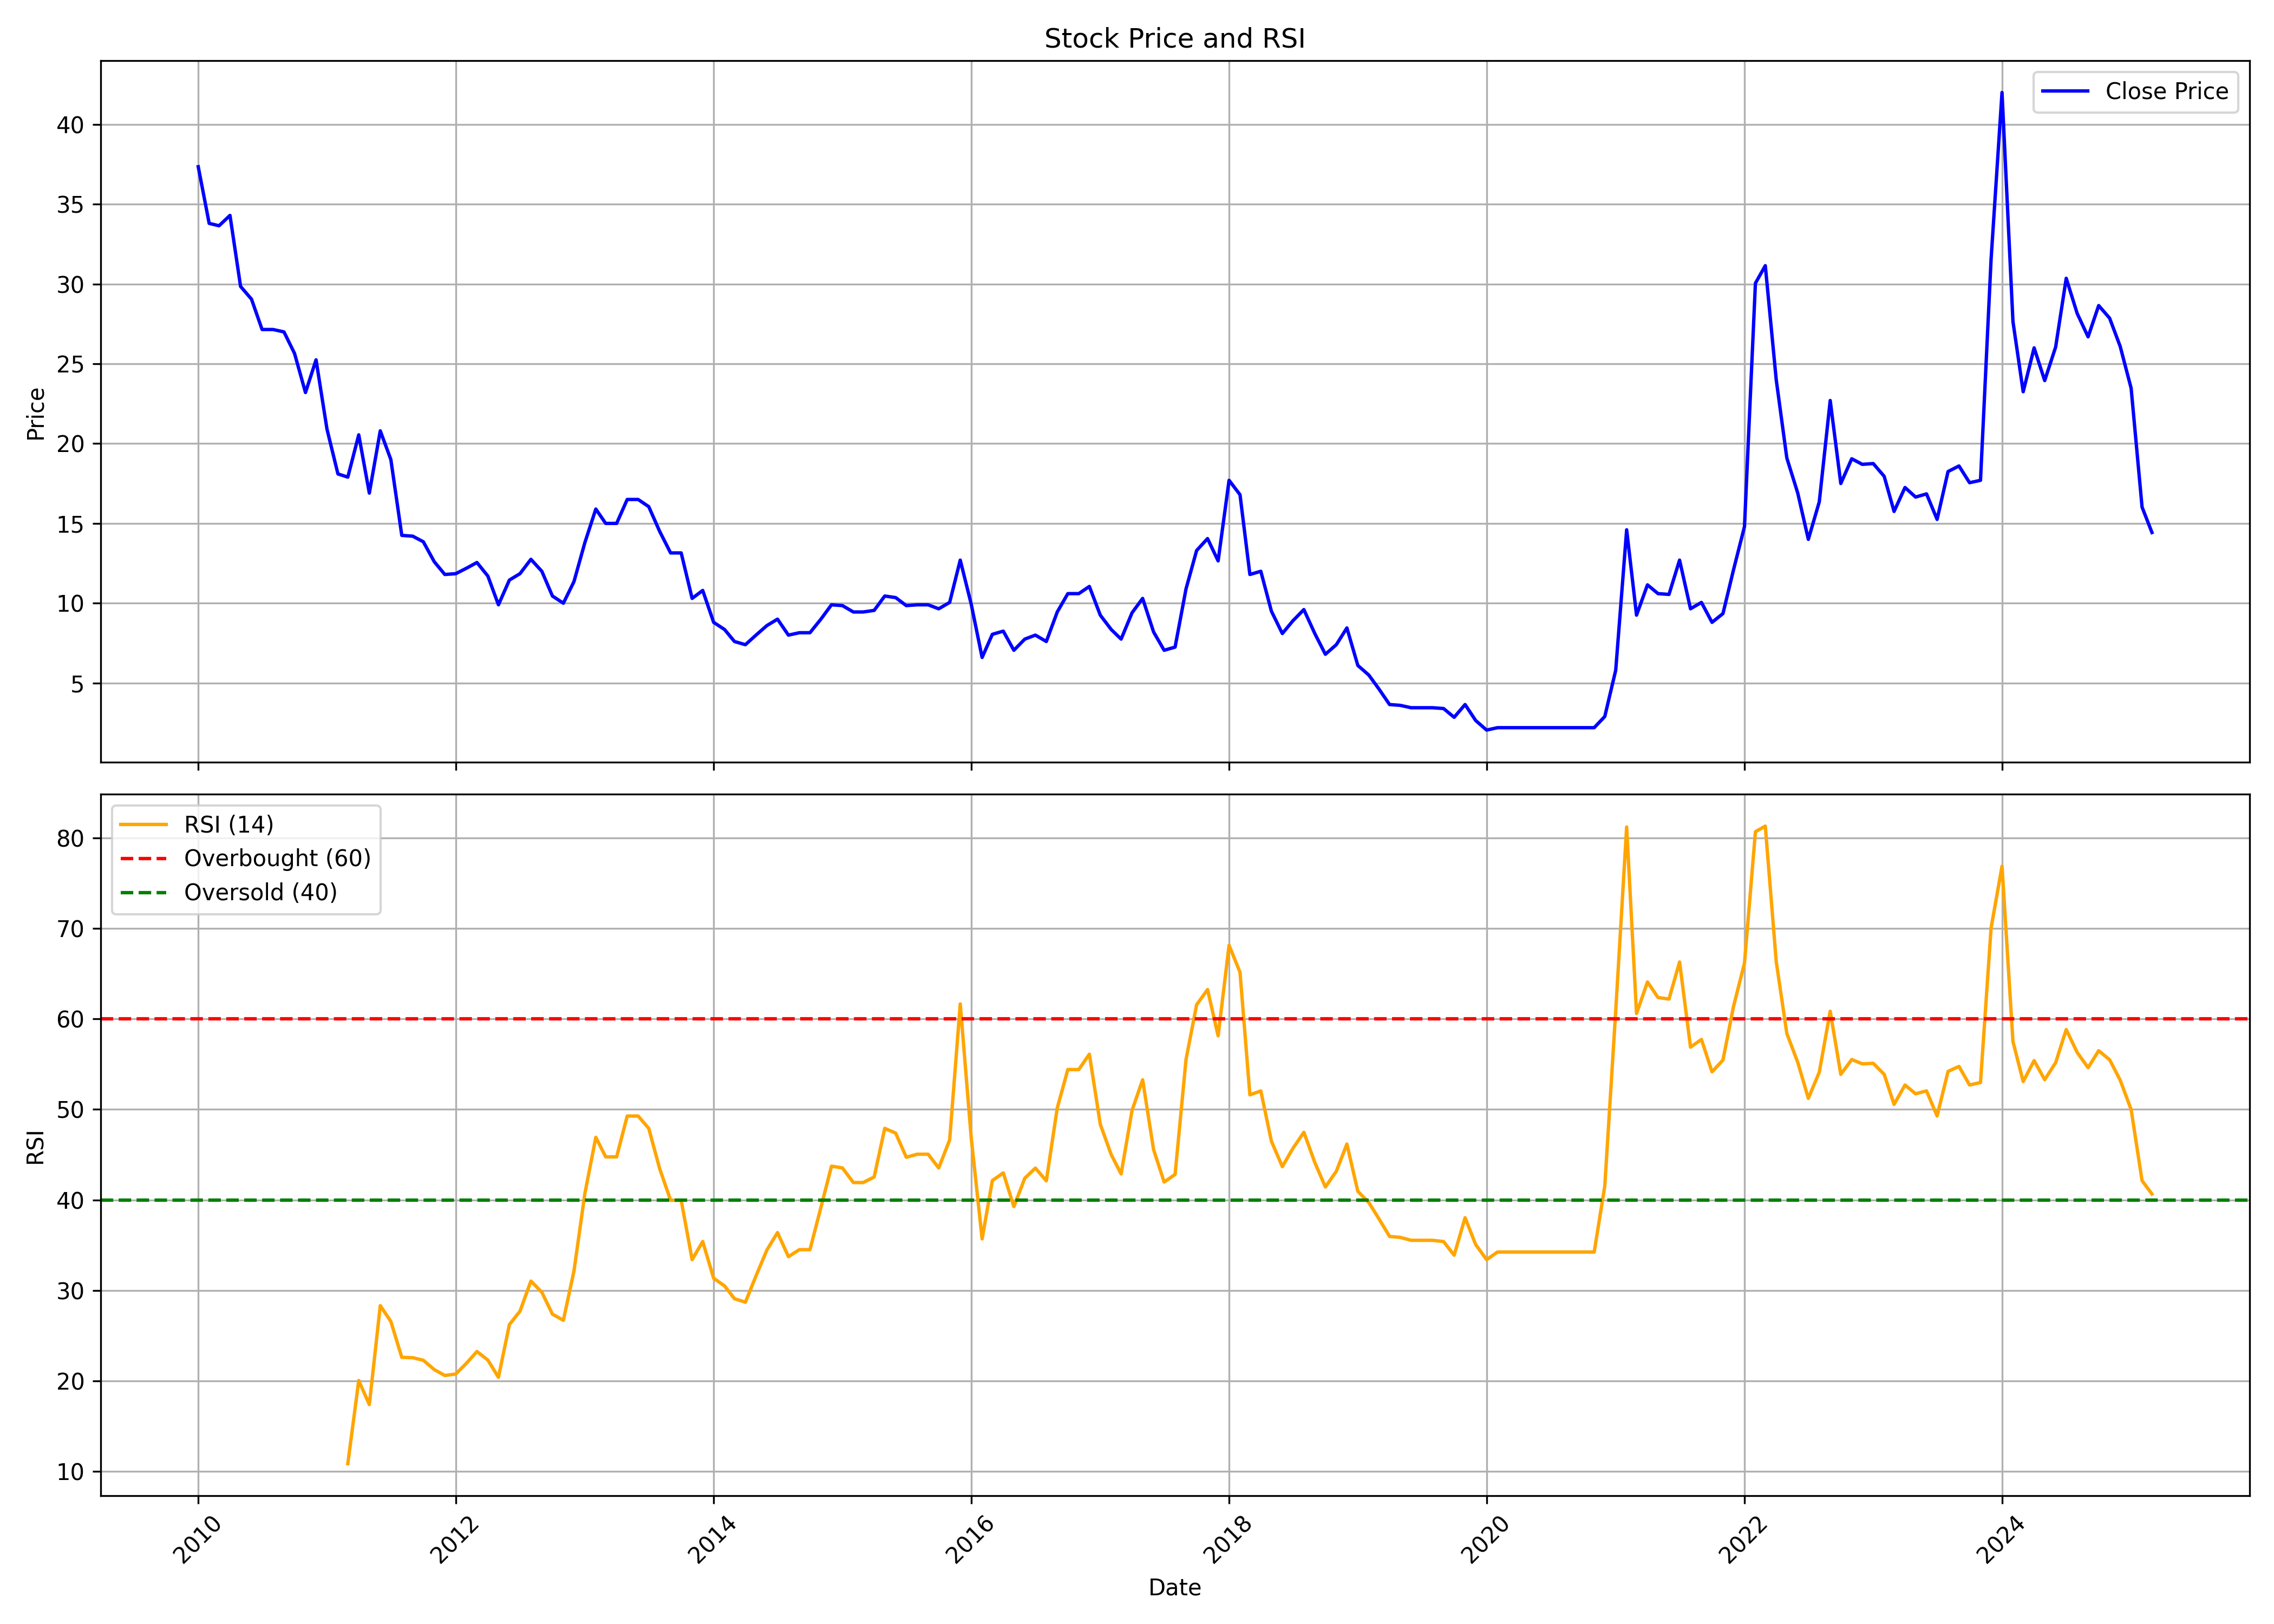

Source data for this figure (header and first rows):
, date, symbol, open, high, low, close, volume, rsi
0, 2010-01-01, CYBERMEDIA, 38.35, 43.05, 36.2, 37.35, 24690, 
1, 2010-02-01, CYBERMEDIA, 36.1, 39.5, 32.35, 33.8, 112613, 
2, 2010-03-01, CYBERMEDIA, 33.8, 37.9, 31.3, 33.65, 155522, 
3, 2010-04-01, CYBERMEDIA, 32.1, 35.5, 31.1, 34.3, 22922, 
4, 2010-05-01, CYBERMEDIA, 33.65, 40.0, 28.1, 29.85, 21726, 
5, 2010-06-01, CYBERMEDIA, 29.95, 34.8, 26.8, 29.05, 54670, 
6, 2010-07-01, CYBERMEDIA, 29.35, 30.75, 27.1, 27.15, 31636, 
7, 2010-08-01, CYBERMEDIA, 28.7, 34.7, 26.5, 27.15, 78784, 
8, 2010-09-01, CYBERMEDIA, 27.95, 32.4, 24.55, 27.0, 131124, 
9, 2010-10-01, CYBERMEDIA, 27.25, 29.35, 25.3, 25.65, 25227, 
10, 2010-11-01, CYBERMEDIA, 25.7, 28.0, 21.7, 23.2, 34285, 
11, 2010-12-01, CYBERMEDIA, 24.45, 28.5, 22.15, 25.25, 73458, 
12, 2011-01-01, CYBERMEDIA, 25.5, 26.35, 20.0, 20.9, 92088, 
13, 2011-02-01, CYBERMEDIA, 20.9, 22.0, 17.0, 18.1, 24046, 
14, 2011-03-01, CYBERMEDIA, 18.5, 20.15, 16.0, 17.9, 31716, 10.87
15, 2011-04-01, CYBERMEDIA, 18.0, 25.75, 17.5, 20.55, 15988, 20.05
16, 2011-05-01, CYBERMEDIA, 20.1, 21.65, 16.75, 16.9, 4824, 17.39
17, 2011-06-01, CYBERMEDIA, 16.9, 20.95, 16.9, 20.8, 15338, 28.32
18, 2011-07-01, CYBERMEDIA, 20.0, 21.0, 17.65, 19.0, 24944, 26.57
19, 2011-08-01, CYBERMEDIA, 19.0, 19.0, 12.5, 14.25, 68459, 22.61
20, 2011-09-01, CYBERMEDIA, 14.25, 15.6, 14.0, 14.2, 10685, 22.57
21, 2011-10-01, CYBERMEDIA, 14.2, 16.05, 12.8, 13.85, 2421, 22.29
22, 2011-11-01, CYBERMEDIA, 13.85, 15.9, 12.6, 12.6, 7560, 21.26
23, 2011-12-01, CYBERMEDIA, 13.7, 14.75, 9.5, 11.8, 12917, 20.6
24, 2012-01-01, CYBERMEDIA, 10.7, 12.5, 10.0, 11.85, 23777, 20.77
25, 2012-02-01, CYBERMEDIA, 11.5, 16.05, 11.5, 12.2, 32339, 21.99
26, 2012-03-01, CYBERMEDIA, 12.2, 13.9, 10.7, 12.55, 10662, 23.25
27, 2012-04-01, CYBERMEDIA, 12.55, 13.55, 11.05, 11.7, 2684, 22.31
28, 2012-05-01, CYBERMEDIA, 11.7, 11.7, 9.2, 9.9, 1535, 20.41
29, 2012-06-01, CYBERMEDIA, 9.9, 11.45, 8.05, 11.45, 7359, 26.23
30, 2012-07-01, CYBERMEDIA, 11.45, 13.5, 11.05, 11.85, 8229, 27.7
31, 2012-08-01, CYBERMEDIA, 11.85, 13.4, 11.8, 12.75, 2566, 31.03
32, 2012-09-01, CYBERMEDIA, 12.75, 13.5, 10.9, 12.0, 3185, 29.8
33, 2012-10-01, CYBERMEDIA, 11.4, 11.85, 10.45, 10.45, 7133, 27.38
34, 2012-11-01, CYBERMEDIA, 10.5, 12.2, 9.85, 10.0, 502240, 26.7
35, 2012-12-01, CYBERMEDIA, 10.8, 12.0, 10.1, 11.35, 17394, 32.13
36, 2013-01-01, CYBERMEDIA, 11.0, 13.8, 9.45, 13.8, 18379, 40.72
37, 2013-02-01, CYBERMEDIA, 13.8, 15.9, 13.8, 15.9, 5488, 46.91
38, 2013-03-01, CYBERMEDIA, 15.9, 15.9, 14.7, 15.0, 2164, 44.75
39, 2013-04-01, CYBERMEDIA, 15.0, 15.0, 15.0, 15.0, 0, 44.75
40, 2013-05-01, CYBERMEDIA, 15.0, 16.5, 15.0, 16.5, 8, 49.27
41, 2013-06-01, CYBERMEDIA, 16.5, 16.5, 16.5, 16.5, 0, 49.27
42, 2013-07-01, CYBERMEDIA, 16.5, 16.5, 16.05, 16.05, 10, 47.91
43, 2013-08-01, CYBERMEDIA, 16.05, 16.05, 14.5, 14.5, 110, 43.45
44, 2013-09-01, CYBERMEDIA, 13.8, 13.8, 13.15, 13.15, 1000, 39.96
45, 2013-10-01, CYBERMEDIA, 13.15, 13.15, 13.15, 13.15, 0, 39.96
46, 2013-11-01, CYBERMEDIA, 13.15, 13.15, 10.3, 10.3, 36, 33.4
47, 2013-12-01, CYBERMEDIA, 10.3, 10.8, 10.3, 10.8, 65, 35.41
48, 2014-01-01, CYBERMEDIA, 10.8, 10.8, 8.6, 8.8, 6157, 31.34
49, 2014-02-01, CYBERMEDIA, 8.8, 9.0, 7.95, 8.35, 766, 30.5
50, 2014-03-01, CYBERMEDIA, 8.35, 8.35, 7.6, 7.6, 2906, 29.09
51, 2014-04-01, CYBERMEDIA, 7.6, 8.0, 7.4, 7.4, 3716, 28.7
52, 2014-05-01, CYBERMEDIA, 7.4, 8.5, 7.4, 8.0, 8431, 31.6
53, 2014-06-01, CYBERMEDIA, 8.0, 8.9, 7.35, 8.6, 2488, 34.47
54, 2014-07-01, CYBERMEDIA, 9.0, 9.45, 7.95, 9.0, 21356, 36.39
55, 2014-08-01, CYBERMEDIA, 8.55, 8.95, 7.75, 8.0, 468, 33.73
56, 2014-09-01, CYBERMEDIA, 8.0, 8.15, 6.6, 8.15, 5141, 34.51
57, 2014-10-01, CYBERMEDIA, 8.15, 8.15, 8.15, 8.15, 0, 34.51
58, 2014-11-01, CYBERMEDIA, 8.15, 9.0, 8.15, 9.0, 399, 39.16
59, 2014-12-01, CYBERMEDIA, 9.0, 9.9, 9.0, 9.9, 1732, 43.73
... 123 more rows
